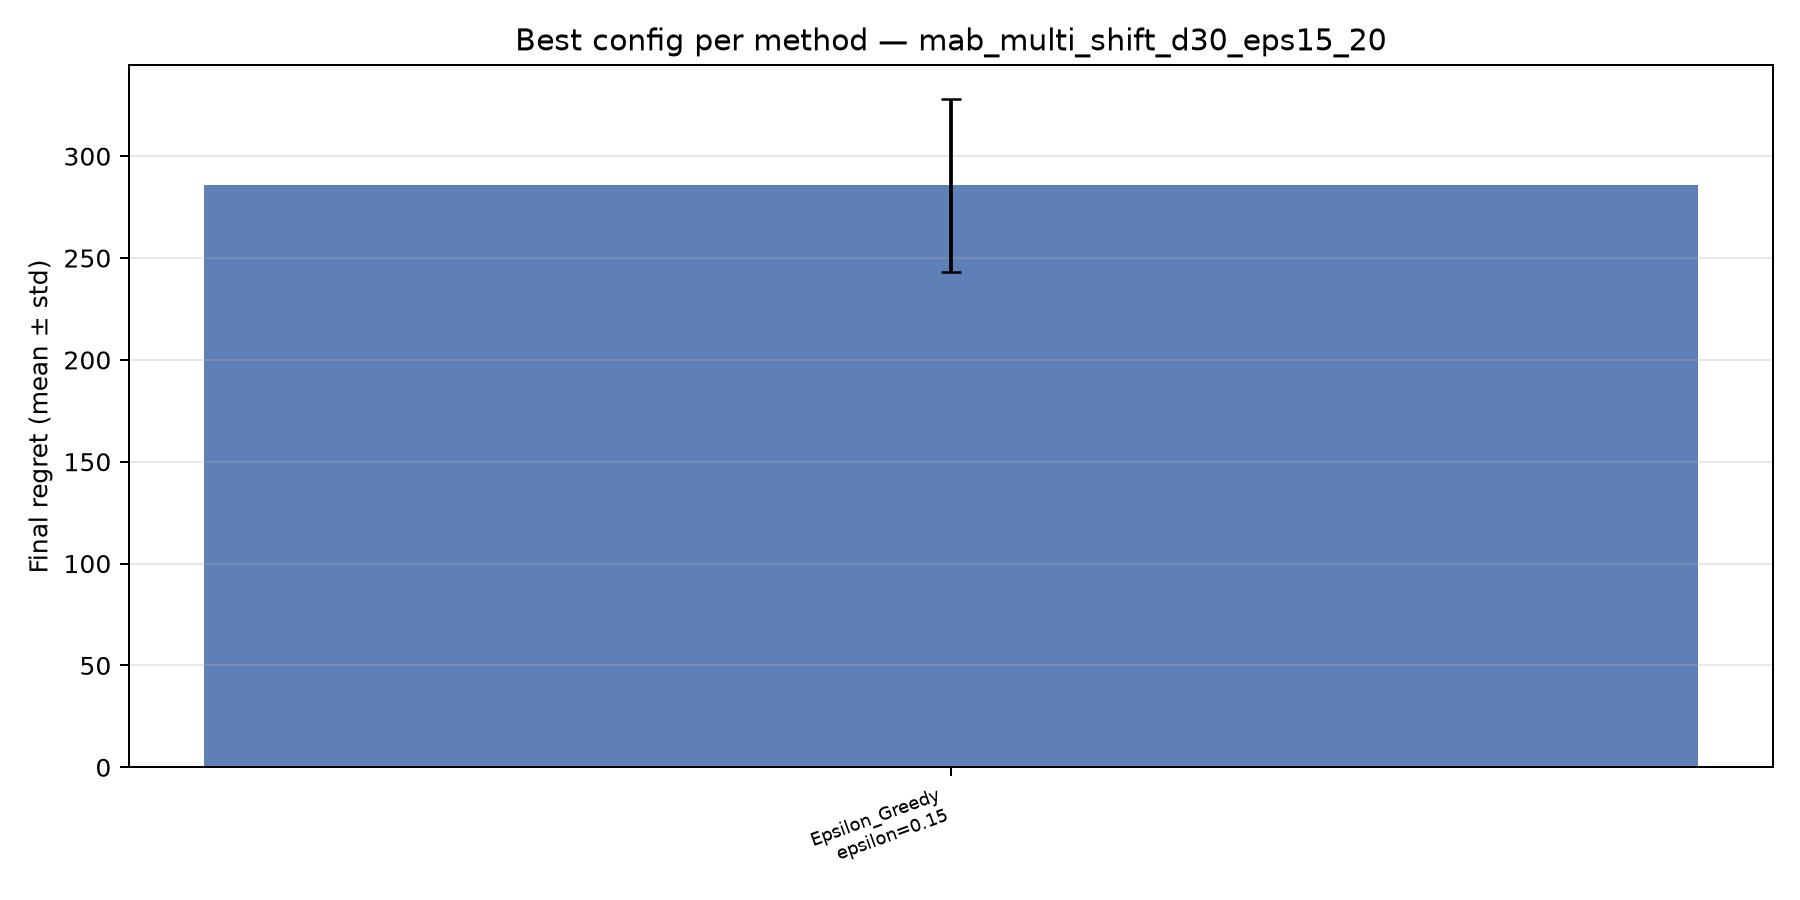

The file beside this chart, header and first rows:
policy, config_id, final_regret_mean, final_regret_std, final_regret_cv, n_repeats
Epsilon_Greedy, epsilon=0.15, 285.7, 42.45, 0.1213, 3
